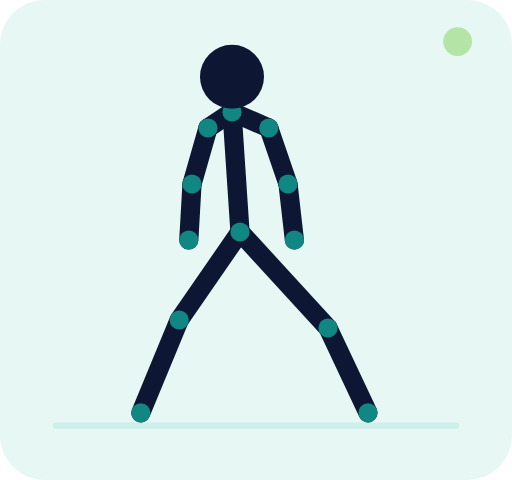
t = 0.00 s
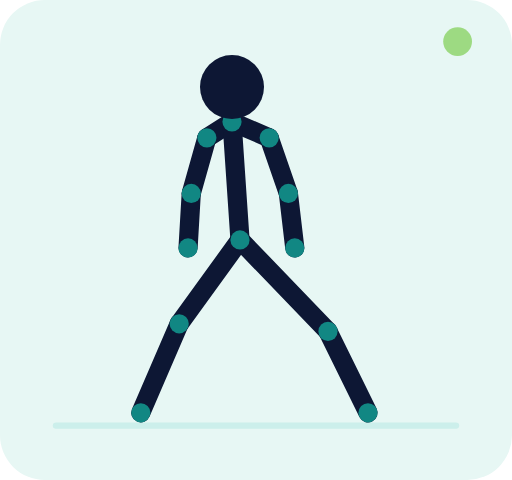
t = 0.30 s
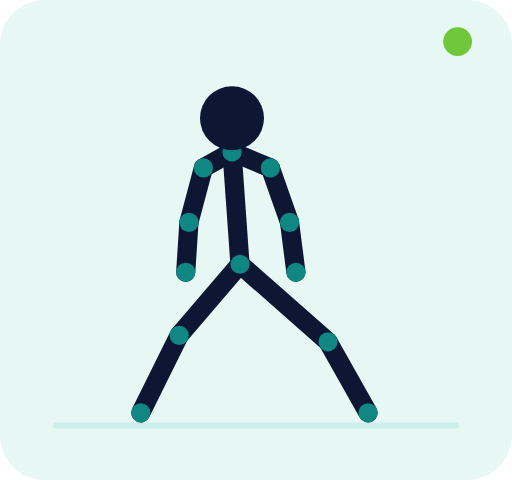
t = 0.90 s
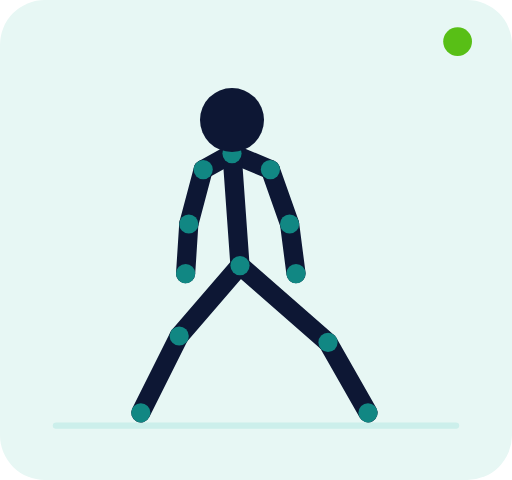
t = 1.20 s
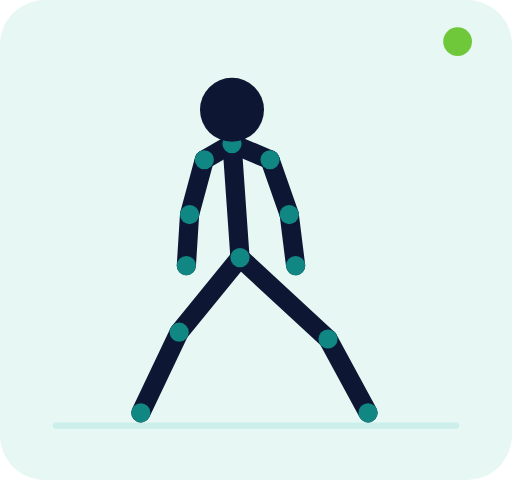
t = 1.50 s
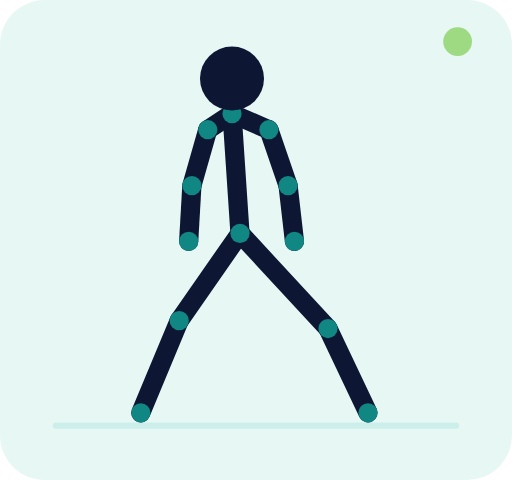
t = 2.10 s

The animated SVG that drew these frames (rendered in a browser with its animation timeline set to each time). Animation: 71 SMIL elements (animate=71); one cycle of 2.40 s, repeats indefinitely.

<svg xmlns="http://www.w3.org/2000/svg" viewBox="0 0 320 300" role="img" aria-labelledby="title desc"><title id="title">Fente arrière</title><desc id="desc">Animation vectorielle en boucle montrant les deux positions principales du mouvement.</desc><rect width="320" height="300" rx="28" fill="#e7f7f4"/><path d="M35 266h250" stroke="#ccefeb" stroke-width="4" stroke-linecap="round"/><g><line x1="145" y1="70" x2="130" y2="80" stroke="#0d1734" stroke-width="12" stroke-linecap="round"><animate attributeName="x1" values="145;145;145" dur="2.4s" repeatCount="indefinite" keyTimes="0;.5;1" calcMode="spline" keySplines=".4 0 .2 1;.4 0 .2 1"/><animate attributeName="y1" values="70;96;70" dur="2.4s" repeatCount="indefinite" keyTimes="0;.5;1" calcMode="spline" keySplines=".4 0 .2 1;.4 0 .2 1"/><animate attributeName="x2" values="130;127;130" dur="2.4s" repeatCount="indefinite" keyTimes="0;.5;1" calcMode="spline" keySplines=".4 0 .2 1;.4 0 .2 1"/><animate attributeName="y2" values="80;106;80" dur="2.4s" repeatCount="indefinite" keyTimes="0;.5;1" calcMode="spline" keySplines=".4 0 .2 1;.4 0 .2 1"/></line><line x1="145" y1="70" x2="168" y2="80" stroke="#0d1734" stroke-width="12" stroke-linecap="round"><animate attributeName="x1" values="145;145;145" dur="2.4s" repeatCount="indefinite" keyTimes="0;.5;1" calcMode="spline" keySplines=".4 0 .2 1;.4 0 .2 1"/><animate attributeName="y1" values="70;96;70" dur="2.4s" repeatCount="indefinite" keyTimes="0;.5;1" calcMode="spline" keySplines=".4 0 .2 1;.4 0 .2 1"/><animate attributeName="x2" values="168;169;168" dur="2.4s" repeatCount="indefinite" keyTimes="0;.5;1" calcMode="spline" keySplines=".4 0 .2 1;.4 0 .2 1"/><animate attributeName="y2" values="80;106;80" dur="2.4s" repeatCount="indefinite" keyTimes="0;.5;1" calcMode="spline" keySplines=".4 0 .2 1;.4 0 .2 1"/></line><line x1="145" y1="70" x2="150" y2="145" stroke="#0d1734" stroke-width="12" stroke-linecap="round"><animate attributeName="x1" values="145;145;145" dur="2.4s" repeatCount="indefinite" keyTimes="0;.5;1" calcMode="spline" keySplines=".4 0 .2 1;.4 0 .2 1"/><animate attributeName="y1" values="70;96;70" dur="2.4s" repeatCount="indefinite" keyTimes="0;.5;1" calcMode="spline" keySplines=".4 0 .2 1;.4 0 .2 1"/><animate attributeName="x2" values="150;150;150" dur="2.4s" repeatCount="indefinite" keyTimes="0;.5;1" calcMode="spline" keySplines=".4 0 .2 1;.4 0 .2 1"/><animate attributeName="y2" values="145;166;145" dur="2.4s" repeatCount="indefinite" keyTimes="0;.5;1" calcMode="spline" keySplines=".4 0 .2 1;.4 0 .2 1"/></line><line x1="130" y1="80" x2="120" y2="115" stroke="#0d1734" stroke-width="12" stroke-linecap="round"><animate attributeName="x1" values="130;127;130" dur="2.4s" repeatCount="indefinite" keyTimes="0;.5;1" calcMode="spline" keySplines=".4 0 .2 1;.4 0 .2 1"/><animate attributeName="y1" values="80;106;80" dur="2.4s" repeatCount="indefinite" keyTimes="0;.5;1" calcMode="spline" keySplines=".4 0 .2 1;.4 0 .2 1"/><animate attributeName="x2" values="120;118;120" dur="2.4s" repeatCount="indefinite" keyTimes="0;.5;1" calcMode="spline" keySplines=".4 0 .2 1;.4 0 .2 1"/><animate attributeName="y2" values="115;140;115" dur="2.4s" repeatCount="indefinite" keyTimes="0;.5;1" calcMode="spline" keySplines=".4 0 .2 1;.4 0 .2 1"/></line><line x1="120" y1="115" x2="118" y2="150" stroke="#0d1734" stroke-width="12" stroke-linecap="round"><animate attributeName="x1" values="120;118;120" dur="2.4s" repeatCount="indefinite" keyTimes="0;.5;1" calcMode="spline" keySplines=".4 0 .2 1;.4 0 .2 1"/><animate attributeName="y1" values="115;140;115" dur="2.4s" repeatCount="indefinite" keyTimes="0;.5;1" calcMode="spline" keySplines=".4 0 .2 1;.4 0 .2 1"/><animate attributeName="x2" values="118;116;118" dur="2.4s" repeatCount="indefinite" keyTimes="0;.5;1" calcMode="spline" keySplines=".4 0 .2 1;.4 0 .2 1"/><animate attributeName="y2" values="150;171;150" dur="2.4s" repeatCount="indefinite" keyTimes="0;.5;1" calcMode="spline" keySplines=".4 0 .2 1;.4 0 .2 1"/></line><line x1="168" y1="80" x2="180" y2="115" stroke="#0d1734" stroke-width="12" stroke-linecap="round"><animate attributeName="x1" values="168;169;168" dur="2.4s" repeatCount="indefinite" keyTimes="0;.5;1" calcMode="spline" keySplines=".4 0 .2 1;.4 0 .2 1"/><animate attributeName="y1" values="80;106;80" dur="2.4s" repeatCount="indefinite" keyTimes="0;.5;1" calcMode="spline" keySplines=".4 0 .2 1;.4 0 .2 1"/><animate attributeName="x2" values="180;181;180" dur="2.4s" repeatCount="indefinite" keyTimes="0;.5;1" calcMode="spline" keySplines=".4 0 .2 1;.4 0 .2 1"/><animate attributeName="y2" values="115;140;115" dur="2.4s" repeatCount="indefinite" keyTimes="0;.5;1" calcMode="spline" keySplines=".4 0 .2 1;.4 0 .2 1"/></line><line x1="180" y1="115" x2="184" y2="150" stroke="#0d1734" stroke-width="12" stroke-linecap="round"><animate attributeName="x1" values="180;181;180" dur="2.4s" repeatCount="indefinite" keyTimes="0;.5;1" calcMode="spline" keySplines=".4 0 .2 1;.4 0 .2 1"/><animate attributeName="y1" values="115;140;115" dur="2.4s" repeatCount="indefinite" keyTimes="0;.5;1" calcMode="spline" keySplines=".4 0 .2 1;.4 0 .2 1"/><animate attributeName="x2" values="184;185;184" dur="2.4s" repeatCount="indefinite" keyTimes="0;.5;1" calcMode="spline" keySplines=".4 0 .2 1;.4 0 .2 1"/><animate attributeName="y2" values="150;171;150" dur="2.4s" repeatCount="indefinite" keyTimes="0;.5;1" calcMode="spline" keySplines=".4 0 .2 1;.4 0 .2 1"/></line><line x1="150" y1="145" x2="112" y2="200" stroke="#0d1734" stroke-width="12" stroke-linecap="round"><animate attributeName="x1" values="150;150;150" dur="2.4s" repeatCount="indefinite" keyTimes="0;.5;1" calcMode="spline" keySplines=".4 0 .2 1;.4 0 .2 1"/><animate attributeName="y1" values="145;166;145" dur="2.4s" repeatCount="indefinite" keyTimes="0;.5;1" calcMode="spline" keySplines=".4 0 .2 1;.4 0 .2 1"/><animate attributeName="x2" values="112;112;112" dur="2.4s" repeatCount="indefinite" keyTimes="0;.5;1" calcMode="spline" keySplines=".4 0 .2 1;.4 0 .2 1"/><animate attributeName="y2" values="200;210;200" dur="2.4s" repeatCount="indefinite" keyTimes="0;.5;1" calcMode="spline" keySplines=".4 0 .2 1;.4 0 .2 1"/></line><line x1="112" y1="200" x2="88" y2="258" stroke="#0d1734" stroke-width="12" stroke-linecap="round"><animate attributeName="x1" values="112;112;112" dur="2.4s" repeatCount="indefinite" keyTimes="0;.5;1" calcMode="spline" keySplines=".4 0 .2 1;.4 0 .2 1"/><animate attributeName="y1" values="200;210;200" dur="2.4s" repeatCount="indefinite" keyTimes="0;.5;1" calcMode="spline" keySplines=".4 0 .2 1;.4 0 .2 1"/><animate attributeName="x2" values="88;88;88" dur="2.4s" repeatCount="indefinite" keyTimes="0;.5;1" calcMode="spline" keySplines=".4 0 .2 1;.4 0 .2 1"/><animate attributeName="y2" values="258;258;258" dur="2.4s" repeatCount="indefinite" keyTimes="0;.5;1" calcMode="spline" keySplines=".4 0 .2 1;.4 0 .2 1"/></line><line x1="150" y1="145" x2="205" y2="205" stroke="#0d1734" stroke-width="12" stroke-linecap="round"><animate attributeName="x1" values="150;150;150" dur="2.4s" repeatCount="indefinite" keyTimes="0;.5;1" calcMode="spline" keySplines=".4 0 .2 1;.4 0 .2 1"/><animate attributeName="y1" values="145;166;145" dur="2.4s" repeatCount="indefinite" keyTimes="0;.5;1" calcMode="spline" keySplines=".4 0 .2 1;.4 0 .2 1"/><animate attributeName="x2" values="205;205;205" dur="2.4s" repeatCount="indefinite" keyTimes="0;.5;1" calcMode="spline" keySplines=".4 0 .2 1;.4 0 .2 1"/><animate attributeName="y2" values="205;214;205" dur="2.4s" repeatCount="indefinite" keyTimes="0;.5;1" calcMode="spline" keySplines=".4 0 .2 1;.4 0 .2 1"/></line><line x1="205" y1="205" x2="230" y2="258" stroke="#0d1734" stroke-width="12" stroke-linecap="round"><animate attributeName="x1" values="205;205;205" dur="2.4s" repeatCount="indefinite" keyTimes="0;.5;1" calcMode="spline" keySplines=".4 0 .2 1;.4 0 .2 1"/><animate attributeName="y1" values="205;214;205" dur="2.4s" repeatCount="indefinite" keyTimes="0;.5;1" calcMode="spline" keySplines=".4 0 .2 1;.4 0 .2 1"/><animate attributeName="x2" values="230;230;230" dur="2.4s" repeatCount="indefinite" keyTimes="0;.5;1" calcMode="spline" keySplines=".4 0 .2 1;.4 0 .2 1"/><animate attributeName="y2" values="258;258;258" dur="2.4s" repeatCount="indefinite" keyTimes="0;.5;1" calcMode="spline" keySplines=".4 0 .2 1;.4 0 .2 1"/></line><circle cx="145" cy="70" r="6" fill="#118783"><animate attributeName="cx" values="145;145;145" dur="2.4s" repeatCount="indefinite" keyTimes="0;.5;1" calcMode="spline" keySplines=".4 0 .2 1;.4 0 .2 1"/><animate attributeName="cy" values="70;96;70" dur="2.4s" repeatCount="indefinite" keyTimes="0;.5;1" calcMode="spline" keySplines=".4 0 .2 1;.4 0 .2 1"/></circle><circle cx="150" cy="145" r="6" fill="#118783"><animate attributeName="cx" values="150;150;150" dur="2.4s" repeatCount="indefinite" keyTimes="0;.5;1" calcMode="spline" keySplines=".4 0 .2 1;.4 0 .2 1"/><animate attributeName="cy" values="145;166;145" dur="2.4s" repeatCount="indefinite" keyTimes="0;.5;1" calcMode="spline" keySplines=".4 0 .2 1;.4 0 .2 1"/></circle><circle cx="130" cy="80" r="6" fill="#118783"><animate attributeName="cx" values="130;127;130" dur="2.4s" repeatCount="indefinite" keyTimes="0;.5;1" calcMode="spline" keySplines=".4 0 .2 1;.4 0 .2 1"/><animate attributeName="cy" values="80;106;80" dur="2.4s" repeatCount="indefinite" keyTimes="0;.5;1" calcMode="spline" keySplines=".4 0 .2 1;.4 0 .2 1"/></circle><circle cx="168" cy="80" r="6" fill="#118783"><animate attributeName="cx" values="168;169;168" dur="2.4s" repeatCount="indefinite" keyTimes="0;.5;1" calcMode="spline" keySplines=".4 0 .2 1;.4 0 .2 1"/><animate attributeName="cy" values="80;106;80" dur="2.4s" repeatCount="indefinite" keyTimes="0;.5;1" calcMode="spline" keySplines=".4 0 .2 1;.4 0 .2 1"/></circle><circle cx="120" cy="115" r="6" fill="#118783"><animate attributeName="cx" values="120;118;120" dur="2.4s" repeatCount="indefinite" keyTimes="0;.5;1" calcMode="spline" keySplines=".4 0 .2 1;.4 0 .2 1"/><animate attributeName="cy" values="115;140;115" dur="2.4s" repeatCount="indefinite" keyTimes="0;.5;1" calcMode="spline" keySplines=".4 0 .2 1;.4 0 .2 1"/></circle><circle cx="180" cy="115" r="6" fill="#118783"><animate attributeName="cx" values="180;181;180" dur="2.4s" repeatCount="indefinite" keyTimes="0;.5;1" calcMode="spline" keySplines=".4 0 .2 1;.4 0 .2 1"/><animate attributeName="cy" values="115;140;115" dur="2.4s" repeatCount="indefinite" keyTimes="0;.5;1" calcMode="spline" keySplines=".4 0 .2 1;.4 0 .2 1"/></circle><circle cx="118" cy="150" r="6" fill="#118783"><animate attributeName="cx" values="118;116;118" dur="2.4s" repeatCount="indefinite" keyTimes="0;.5;1" calcMode="spline" keySplines=".4 0 .2 1;.4 0 .2 1"/><animate attributeName="cy" values="150;171;150" dur="2.4s" repeatCount="indefinite" keyTimes="0;.5;1" calcMode="spline" keySplines=".4 0 .2 1;.4 0 .2 1"/></circle><circle cx="184" cy="150" r="6" fill="#118783"><animate attributeName="cx" values="184;185;184" dur="2.4s" repeatCount="indefinite" keyTimes="0;.5;1" calcMode="spline" keySplines=".4 0 .2 1;.4 0 .2 1"/><animate attributeName="cy" values="150;171;150" dur="2.4s" repeatCount="indefinite" keyTimes="0;.5;1" calcMode="spline" keySplines=".4 0 .2 1;.4 0 .2 1"/></circle><circle cx="112" cy="200" r="6" fill="#118783"><animate attributeName="cx" values="112;112;112" dur="2.4s" repeatCount="indefinite" keyTimes="0;.5;1" calcMode="spline" keySplines=".4 0 .2 1;.4 0 .2 1"/><animate attributeName="cy" values="200;210;200" dur="2.4s" repeatCount="indefinite" keyTimes="0;.5;1" calcMode="spline" keySplines=".4 0 .2 1;.4 0 .2 1"/></circle><circle cx="205" cy="205" r="6" fill="#118783"><animate attributeName="cx" values="205;205;205" dur="2.4s" repeatCount="indefinite" keyTimes="0;.5;1" calcMode="spline" keySplines=".4 0 .2 1;.4 0 .2 1"/><animate attributeName="cy" values="205;214;205" dur="2.4s" repeatCount="indefinite" keyTimes="0;.5;1" calcMode="spline" keySplines=".4 0 .2 1;.4 0 .2 1"/></circle><circle cx="88" cy="258" r="6" fill="#118783"><animate attributeName="cx" values="88;88;88" dur="2.4s" repeatCount="indefinite" keyTimes="0;.5;1" calcMode="spline" keySplines=".4 0 .2 1;.4 0 .2 1"/><animate attributeName="cy" values="258;258;258" dur="2.4s" repeatCount="indefinite" keyTimes="0;.5;1" calcMode="spline" keySplines=".4 0 .2 1;.4 0 .2 1"/></circle><circle cx="230" cy="258" r="6" fill="#118783"><animate attributeName="cx" values="230;230;230" dur="2.4s" repeatCount="indefinite" keyTimes="0;.5;1" calcMode="spline" keySplines=".4 0 .2 1;.4 0 .2 1"/><animate attributeName="cy" values="258;258;258" dur="2.4s" repeatCount="indefinite" keyTimes="0;.5;1" calcMode="spline" keySplines=".4 0 .2 1;.4 0 .2 1"/></circle><circle cx="145" cy="48" r="20" fill="#0d1734"><animate attributeName="cx" values="145;145;145" dur="2.4s" repeatCount="indefinite" keyTimes="0;.5;1" calcMode="spline" keySplines=".4 0 .2 1;.4 0 .2 1"/><animate attributeName="cy" values="48;75;48" dur="2.4s" repeatCount="indefinite" keyTimes="0;.5;1" calcMode="spline" keySplines=".4 0 .2 1;.4 0 .2 1"/></circle></g><circle cx="286" cy="26" r="9" fill="#58bf16"><animate attributeName="opacity" values=".35;1;.35" dur="2.4s" repeatCount="indefinite"/></circle></svg>
